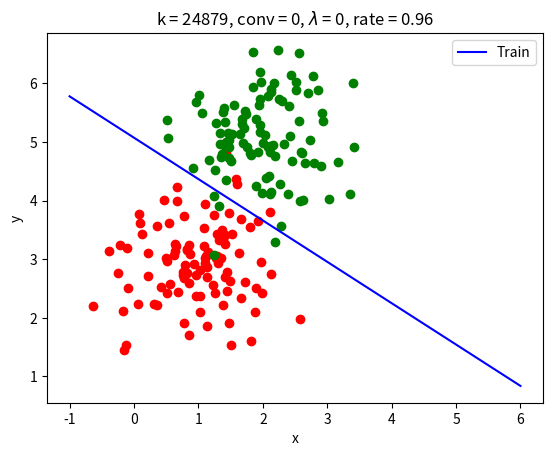

Source code (Python):

import numpy as np
import matplotlib.pyplot as plt

def sigmoid(x_i):
    return 1 / (1 + np.exp(-x_i))

def model(X, W):
    """
    预测函数
    """
    return sigmoid(np.dot(X, W))

def cal_loss(W, X, Y, _lambda):
    size = X.shape[0]
    ln = np.mean(np.log(1 + np.exp(X @ W)))
    loss = (-Y @ X @ W + ln + 0.5 * _lambda * np.dot(W.T,W))/ size
    return loss

def cal_gradient(W, X, Y, _lambda):  
    """
    计算梯度值
    _lambda为0时即为无正则项
    """
    return ((X.T @ model(X, W) - X.T @ Y.T) + _lambda * W) / X.shape[0]

def gradient_descent(train_X, train_Y, _lambda, times, _alpha, epsilon):
    W = np.zeros((train_X.shape[1], 1))   #### 初始化 W
    new_loss = abs(cal_loss(W, train_X, train_Y, _lambda))
    k = 0
    for i in range(times):
        old_loss = new_loss
        gradient_loss = cal_gradient(W, train_X, train_Y, _lambda)
        W -= gradient_loss * _alpha   # W_i+1 = W_i - _alpha * gradient_loss
        new_loss = abs(cal_loss(W, train_X, train_Y, _lambda))
        if abs(old_loss - new_loss) < epsilon:
            k = i
            break
    return W, k

def data(size, locat, conv):
    cov=[[0.4, conv], [conv, 0.4]]
    def generater(n):
        X = np.zeros((n * 2, 2))
        Y = np.zeros((n * 2, 1))
        X[:n, :] = np.random.multivariate_normal(locat[0], cov, n)
        X[n:, :] = np.random.multivariate_normal(locat[1], cov, n)
        Y[n:] = 1
        return X, Y.T
    train_data = generater(size[0])
    test_data = generater(size[1])
    return train_data, test_data

def cal_rate(test_X, test_Y, W):
    y = model(test_X, W)
    Y = np.zeros((y.shape[0], 1))
    test_Y = test_Y.T
    for i in range(y.shape[0]):
        if y[i] >= 0.5:
            Y[i] = 1
        elif y[i] < 0.5:
            Y[i] = 0
    correct = 0
    for i in range(Y.shape[0]):
        if Y[i] == test_Y[i]:
            correct += 1
    rate = correct / Y.shape[0]
    return rate

"""
W = [3*1] , X = [N*3] , Y = [1*N]
"""
if __name__ == "__main__":
    size = (100,150) 
    locat = np.array([[1, 3],[2, 5]])
    conv = 0  # 相关系数
    _lambda = 0
    times = 1000000
    _alpha = 0.5
    epsilon = 1e-6
    ### 生成数据
    train_data, test_data = data(size, locat, conv)
    train_X = np.zeros((size[0] * 2, 3))
    train_X[:,:2] = train_data[0]
    train_X[:,2:] = 1
    train_Y = train_data[1]

    test_X = np.zeros((size[1] * 2, 3))
    test_X[:,:2] = test_data[0]
    test_X[:,2:] = 1
    test_Y = test_data[1]
    ################
    W, k = gradient_descent(train_X, train_Y, _lambda, times, _alpha, epsilon)
    rate = cal_rate(test_X, test_Y, W)

    x = np.linspace(-1, 6, 10000)
    y = -(W[0] * x + W[2]) / W[1]
    A = []
    B = []
    for i in range(size[0] * 2):
        if train_data[1][0][i] == 0:
            A.append(train_data[0][i])
        elif train_data[1][0][i] == 1:
            B.append(train_data[0][i])
    A = np.array(A)
    B = np.array(B)
    plt.title("k = {}, conv = {}, $\lambda$ = {}, rate = {:.2f}".format(k, conv, _lambda, rate))
    plt.xlabel("x")
    plt.ylabel("y")
    plt.plot(x, y, c="b",label = "Train")
    plt.scatter(A[:,:1], A[:, 1:], c="r")
    plt.scatter(B[:,:1], B[:, 1:], c="g")
    plt.legend()
    plt.show()



